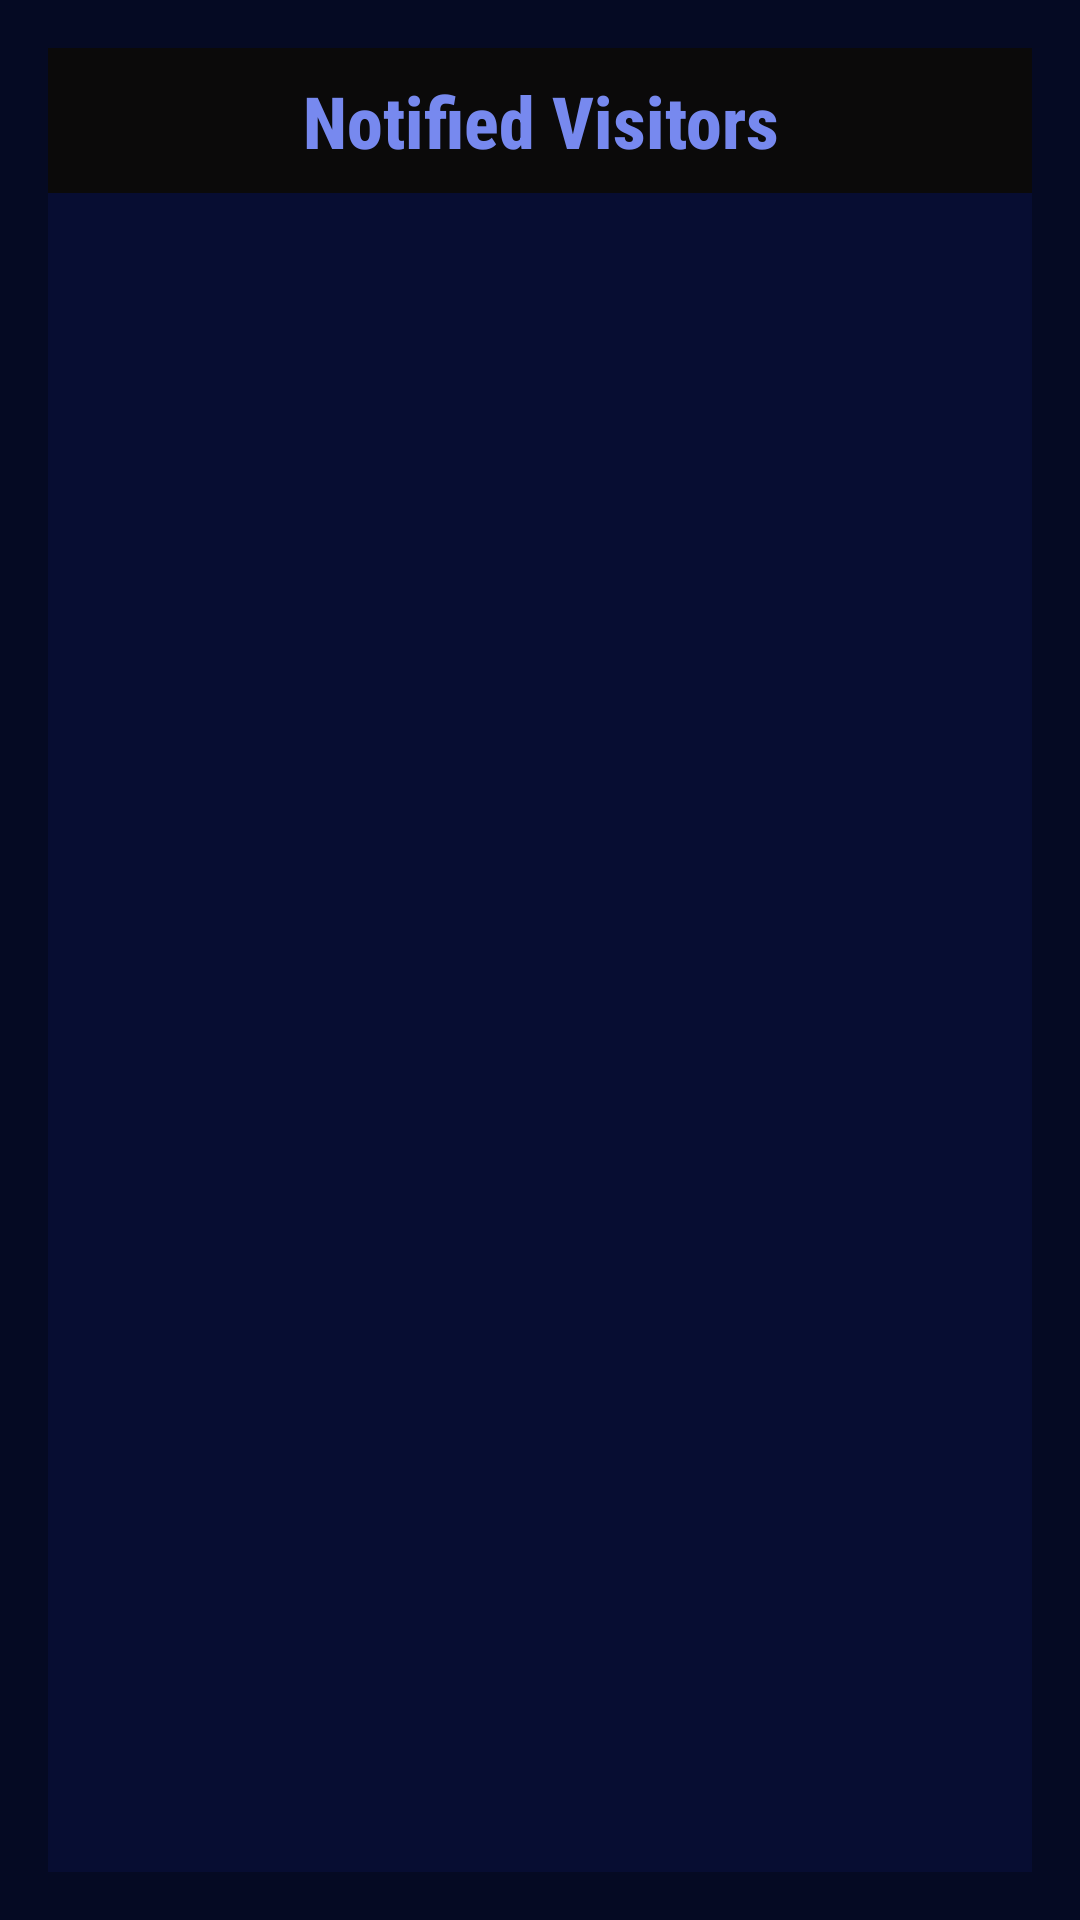

The Android layout XML behind this screen, and the referenced resources:
<!-- AndroidManifest.xml: application theme Theme.CampSafe -->
<!-- res/layout/fragment_notified_visitor.xml -->
<?xml version="1.0" encoding="utf-8"?>
<LinearLayout
    xmlns:android="http://schemas.android.com/apk/res/android"
    android:layout_width="match_parent"
    android:layout_height="match_parent"
    android:orientation="vertical"
    android:background="#050A23"
    android:padding="16dp">

    
    <TextView
        android:id="@+id/fragment_heading"
        android:layout_width="match_parent"
        android:layout_height="wrap_content"
        android:text="Notified Visitors"
        android:fontFamily="sans-serif-condensed-medium"
        android:textColor="#7789EF"
        android:textSize="24sp"
        android:textStyle="bold"
        android:gravity="center"
        android:padding="8dp"
        android:background="#0B0A0A" />

    
    <ListView
        android:id="@+id/notified_list"
        android:layout_width="match_parent"
        android:layout_height="0dp"
        android:layout_weight="1"
        android:background="#070D32"
        android:padding="8dp" />
</LinearLayout>
<!-- resources referenced by this layout -->
<resources>
  <style name="Theme.CampSafe" parent="Base.Theme.CampSafe" />
  <style name="Base.Theme.CampSafe" parent="Theme.Material3.DayNight.NoActionBar">
          
          
      </style>
</resources>
